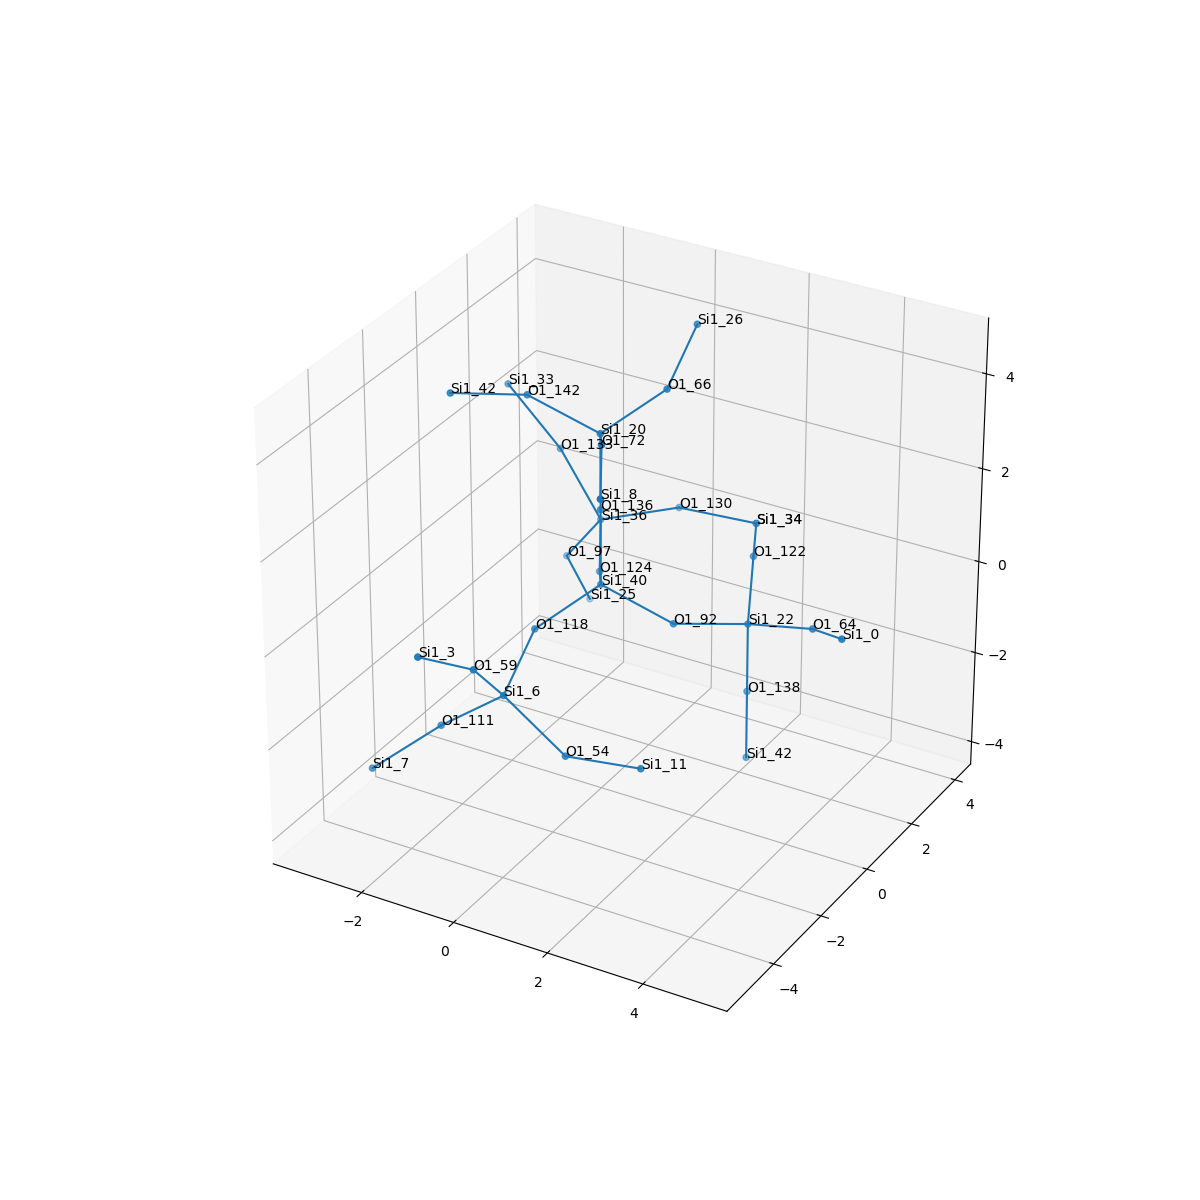

Values plotted in this chart, from the file beside it:
, neighbor_num, isite, atom, x, y, z, front_index
0, 0, 40, Si1, 0.0, 0.0, 0.0, 
1, 1, 124, O1, -0.7333, 1.331, -0.5265, 0.0
2, 1, 92, O1, 1.561, 0.0, -0.3996, 0.0
3, 1, 118, O1, -0.7336, -1.304, -0.5817, 0.0
4, 1, 136, O1, 0.0, -5.551115123125783e-17, 1.604, 0.0
5, 2, 36, Si1, -1.454, 2.738, -0.21, 1.0
6, 2, 22, Si1, 2.511, 1.265, -0.7101, 2.0
7, 2, 6, Si1, -0.6408, -2.725, -1.335, 3.0
8, 2, 20, Si1, -1.3322676295501878e-15, 1.1102230246251565e-15, 3.208, 4.0
9, 3, 97, O1, -2.418, 3.104, -1.45, 5.0
10, 3, 133, O1, -2.29, 2.64, 1.161, 5.0
11, 3, 130, O1, -0.3131, 3.875, -0.1266, 5.0
12, 3, 64, O1, 4.018, 0.9703, -0.241, 6.0
13, 3, 122, O1, 1.957, 2.595, 0.003885, 6.0
14, 3, 138, O1, 2.423, 1.447, -2.301, 6.0
15, 3, 54, O1, 0.7027, -2.765, -2.226, 7.0
16, 3, 59, O1, -0.626, -3.89, -0.2261, 7.0
17, 3, 111, O1, -1.921, -2.899, -2.292, 7.0
18, 3, 66, O1, 0.7336, 1.304, 3.789, 8.0
19, 3, 142, O1, -1.561, 2.3869795029440866e-15, 3.607, 8.0
20, 3, 72, O1, 0.7333, -1.331, 3.734, 8.0
21, 4, 25, Si1, -2.368, 3.976, -2.805, 9.0
22, 4, 33, Si1, -3.339, 2.45, 2.366, 10.0
23, 4, 34, Si1, 1.29, 4.058, -0.1105, 11.0
24, 4, 0, Si1, 5.111, -0.06091, 0.3395, 12.0
25, 4, 34, Si1, 1.29, 4.058, -0.1105, 13.0
26, 4, 42, Si1, 2.335, 1.629, -3.892, 14.0
27, 4, 11, Si1, 2.3, -2.752, -2.007, 15.0
28, 4, 3, Si1, -1.035, -5.237, 0.5525, 16.0
29, 4, 7, Si1, -2.986, -3.731, -3.163, 17.0
30, 4, 26, Si1, 0.6408, 2.725, 4.543, 18.0
31, 4, 42, Si1, -2.511, -1.265, 3.918, 19.0
32, 4, 8, Si1, 1.454, -2.738, 3.418, 20.0
